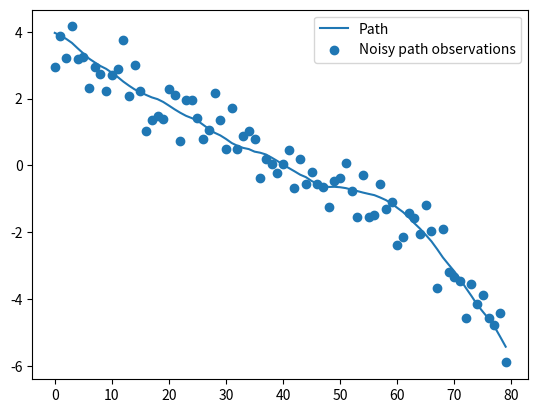

This figure's Python source: (Note: this script raises an exception after producing the figure.)
%pip install matplotlib numpy scipy

import matplotlib.pyplot as plt
import numpy as np
import os
import scipy
import sys

sys.path.append(os.path.abspath(".."))

accel_std = 0.03
velocity = np.cumsum(accel_std * np.random.normal(size=80))
position = np.cumsum(velocity)
position -= np.mean(position)
noise_std = 0.5
observations = position + noise_std * np.random.normal(size=len(position))


def plot_measures():
    plt.plot(position, label="Path")
    plt.scatter(np.arange(len(position)), observations, label="Noisy path observations")


plot_measures()
_ = plt.legend()

import simprob
import simprob.kalman as kalman

dims = 2

init_state = kalman.MultivariateNormal(
    mean=np.zeros(dims),
    covar=1e12 * np.eye(dims),
)
kobs = [
    kalman.MultivariateNormal(np.array([x]), np.array([[noise_std**2]]))
    for x in observations
]
steps = [
    simprob.Iteration(
        transition=kalman.KalmanTransition(
            transition_matrix=np.array([[1.0, 1], [0, 1]]),
            expected_state_change=kalman.MultivariateNormal(
                mean=np.zeros(dims),
                covar=np.array([[0, 0], [0, accel_std**2]]),
            ),
        ),
        observation=x,
    )
    for x in kobs[1:]
]

kalman_comb = list(simprob.simulate(kobs[0] & init_state, steps))

plot_measures()

means = np.array([x.mean[0] for x in kalman_comb])
stds = np.array([x.covar[0, 0] ** 0.5 for x in kalman_comb])
[means_plot] = plt.plot(means, label="Path estimation at each time with Kalman")
for p in np.linspace(0.05, 1, 7)[:-1]:
    s = scipy.stats.chi2(1).isf(p) ** 0.5
    for mult in [s, -s]:
        plt.plot(means + mult * stds, color=means_plot.get_color(), alpha=p)
plt.ylim(observations.min(), observations.max())
_ = plt.legend()

